Run: headless pygame with SDL's dummy video driver; simulated clock (each Clock.tick advances the game by its frame time, no real sleeping); random seed 0; keys injected as events and as key.get_pressed() state; no mouse input.
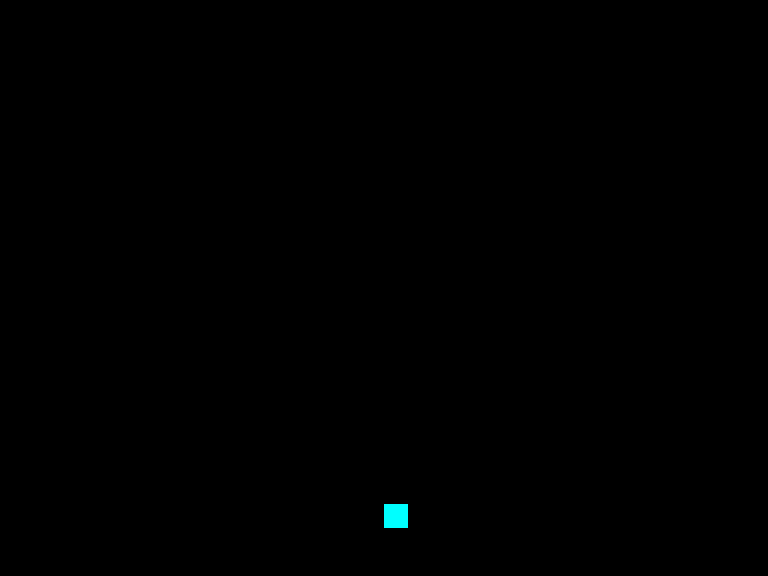
Frame 1 of 4 · flips 1–60 · no input
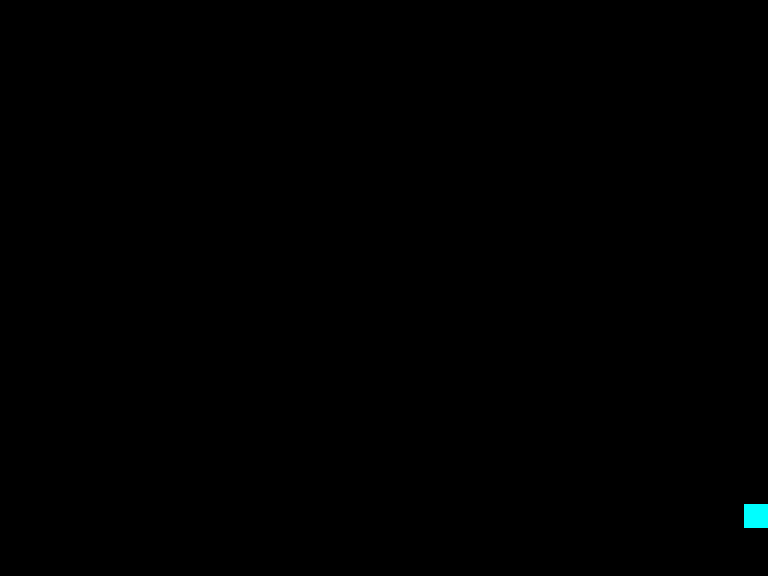
Frame 2 of 4 · flips 61–180 · tapped SPACE, RETURN · held RIGHT (→), D
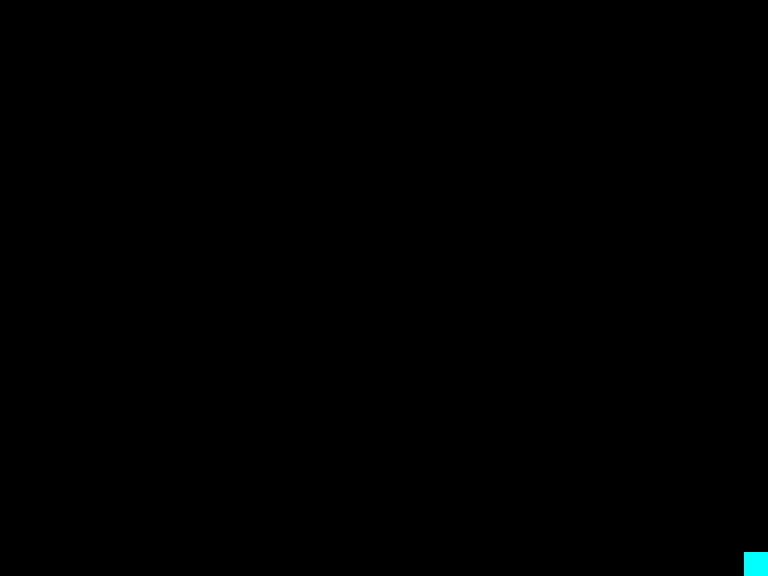
Frame 3 of 4 · flips 181–300 · held DOWN (↓), S
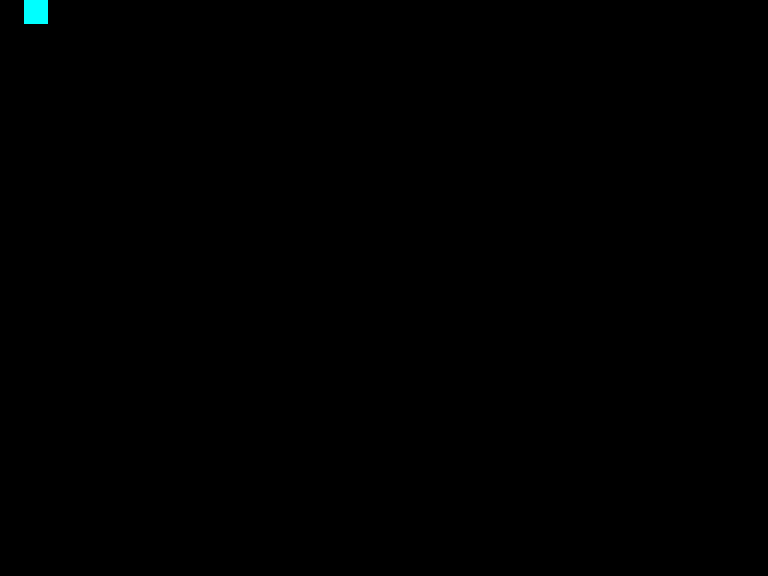
Frame 4 of 4 · flips 301–420 · held LEFT (←), A, UP (↑), W

The pygame program that drew these frames:

"""Skeleton to start porting a ZX Spectrum game to pygame.

Replace placeholder logic with behavior extracted from .tap/.z80 analysis.
"""

import pygame

SCREEN_W, SCREEN_H = 256, 192
SCALE = 3
FPS = 50


class Game:
    def __init__(self) -> None:
        self.player_x = SCREEN_W // 2
        self.player_y = SCREEN_H - 24
        self.speed = 2

    def update(self, keys: pygame.key.ScancodeWrapper) -> None:
        if keys[pygame.K_LEFT]:
            self.player_x -= self.speed
        if keys[pygame.K_RIGHT]:
            self.player_x += self.speed
        if keys[pygame.K_UP]:
            self.player_y -= self.speed
        if keys[pygame.K_DOWN]:
            self.player_y += self.speed

        self.player_x = max(0, min(SCREEN_W - 8, self.player_x))
        self.player_y = max(0, min(SCREEN_H - 8, self.player_y))

    def draw(self, surf: pygame.Surface) -> None:
        surf.fill((0, 0, 0))
        pygame.draw.rect(surf, (0, 255, 255), (self.player_x, self.player_y, 8, 8))


def main() -> None:
    pygame.init()
    screen = pygame.display.set_mode((SCREEN_W * SCALE, SCREEN_H * SCALE))
    buffer = pygame.Surface((SCREEN_W, SCREEN_H))
    clock = pygame.time.Clock()
    game = Game()
    running = True

    while running:
        for event in pygame.event.get():
            if event.type == pygame.QUIT:
                running = False

        keys = pygame.key.get_pressed()
        game.update(keys)
        game.draw(buffer)

        pygame.transform.scale(buffer, screen.get_size(), screen)
        pygame.display.flip()
        clock.tick(FPS)

    pygame.quit()


if __name__ == "__main__":
    main()
